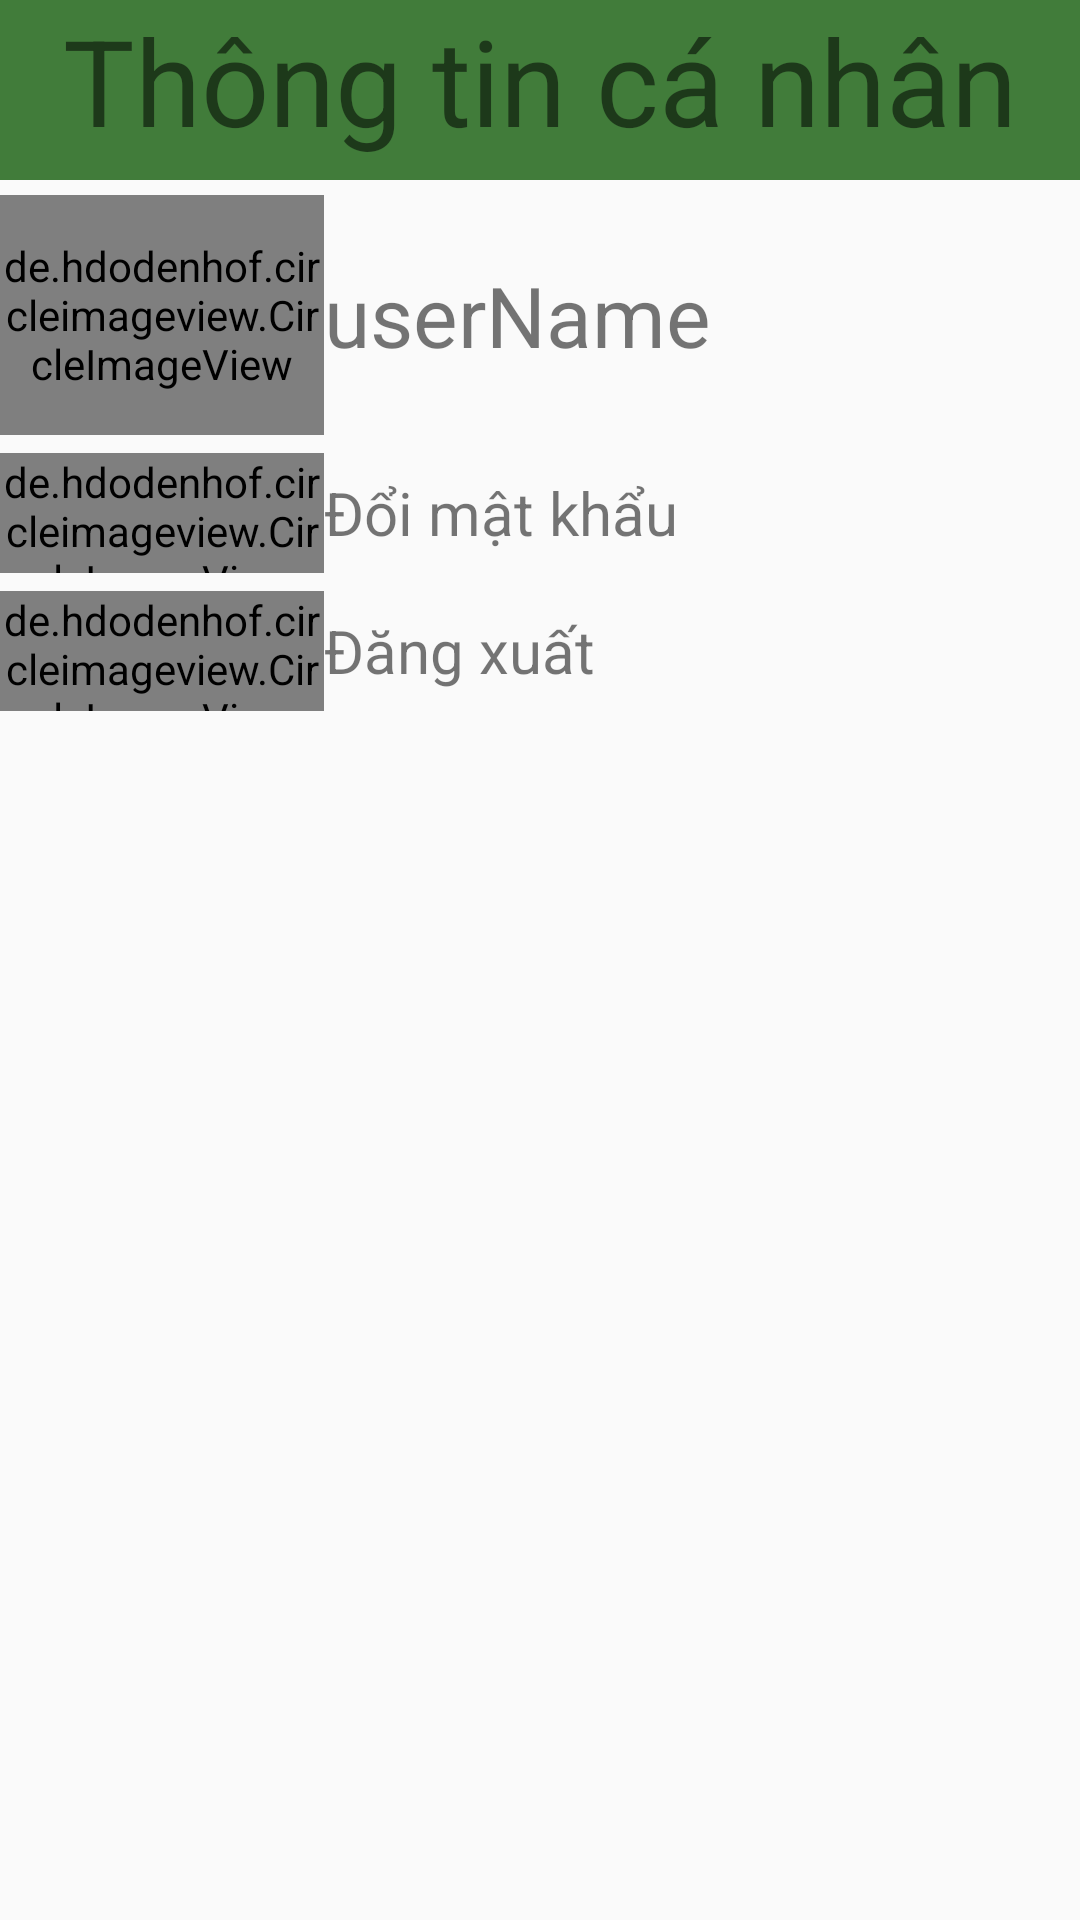

Reconstruct the res/layout file that produces this screen, plus the resources it refers to.
<!-- AndroidManifest.xml: application theme Theme.ComicUniverse -->
<!-- res/layout/fragment_account.xml -->
<LinearLayout xmlns:android="http://schemas.android.com/apk/res/android"
    xmlns:tools="http://schemas.android.com/tools"
    android:layout_width="match_parent"
    android:layout_height="match_parent"
    android:orientation="vertical"
    tools:context="com.example.comicuniverse.AllFragment.AccountFragment">
   <LinearLayout
       android:layout_width="match_parent"
       android:layout_height="60dp"
       android:gravity="center"
       android:background="@color/green">
       <TextView
           android:layout_width="wrap_content"
           android:layout_height="match_parent"
           android:text="Thông tin cá nhân"
           android:textSize="40sp"/>
   </LinearLayout>
  <LinearLayout
      android:layout_width="match_parent"
      android:layout_height="wrap_content"
      android:orientation="horizontal"
      android:layout_marginTop="5dp"
      android:weightSum="10">
      <de.hdodenhof.circleimageview.CircleImageView
          android:id="@+id/id_Avarta"
          android:layout_width="0dp"
          android:layout_height="80dp"
          android:layout_weight="3"
          android:src="@drawable/ic_action_acc"/>
      <TextView
          android:id="@+id/idAccount"
          android:layout_width="0dp"
          android:layout_height="wrap_content"
          android:layout_gravity="center_vertical"
          android:layout_weight="7"
          android:textSize="28sp"
          android:text="userName"/>
  </LinearLayout>
    <LinearLayout
        android:layout_width="match_parent"
        android:layout_height="wrap_content"
        android:orientation="horizontal"
        android:layout_marginTop="6dp"
        android:weightSum="10"
        android:id="@+id/id_DoiPass">
        <de.hdodenhof.circleimageview.CircleImageView
            android:layout_width="0dp"
            android:layout_height="40dp"
            android:layout_weight="3"
            android:src="@drawable/ic_action_lock"/>
        <TextView
            android:layout_width="0dp"
            android:layout_height="wrap_content"
            android:layout_gravity="center_vertical"
            android:layout_weight="7"
            android:textSize="20sp"
            android:text="Đổi mật khẩu"/>
    </LinearLayout>
    <LinearLayout
        android:layout_width="match_parent"
        android:layout_height="wrap_content"
        android:orientation="horizontal"
        android:layout_marginTop="6dp"
        android:weightSum="10"
        android:id="@+id/Logout">
        <de.hdodenhof.circleimageview.CircleImageView
            android:layout_width="0dp"
            android:layout_height="40dp"
            android:layout_weight="3"
            android:src="@drawable/ic_action_out"/>
        <TextView
            android:layout_width="0dp"
            android:layout_height="wrap_content"
            android:layout_gravity="center_vertical"
            android:layout_weight="7"
            android:textSize="20sp"
            android:text="Đăng xuất"/>
    </LinearLayout>
</LinearLayout>
<!-- resources referenced by this layout -->
<resources>
  <color name="green">#417c3a</color>
  <!-- drawable ic_action_lock: png bitmap (drawable-hdpi, 452 bytes) -->
  <!-- drawable ic_action_out: png bitmap (drawable-hdpi, 345 bytes) -->
  <style name="Theme.ComicUniverse" parent="Theme.MaterialComponents.DayNight.NoActionBar.Bridge">
          
          <item name="colorPrimary">@color/purple_500</item>
          <item name="colorPrimaryVariant">@color/purple_700</item>
          <item name="colorOnPrimary">@color/white</item>
          
          <item name="colorSecondary">@color/teal_200</item>
          <item name="colorSecondaryVariant">@color/teal_700</item>
          <item name="colorOnSecondary">@color/black</item>
          
          <item name="android:statusBarColor">?attr/colorPrimaryVariant</item>
          
      </style>
  <color name="purple_500">#FF6200EE</color>
  <color name="purple_700">#FF3700B3</color>
  <color name="white">#FFFFFFFF</color>
  <color name="teal_200">#FF03DAC5</color>
  <color name="teal_700">#FF018786</color>
  <color name="black">#FF000000</color>
</resources>
